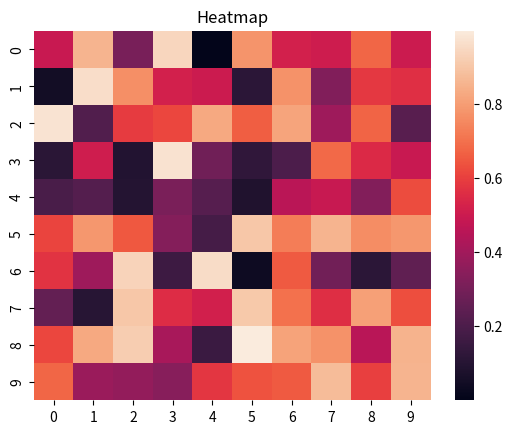

Source code (Python):
import seaborn as sns
import numpy as np
import matplotlib.pyplot as plt 

data = np.random.rand(10, 10)
sns.heatmap(data)
plt.title('Heatmap')
plt.show()